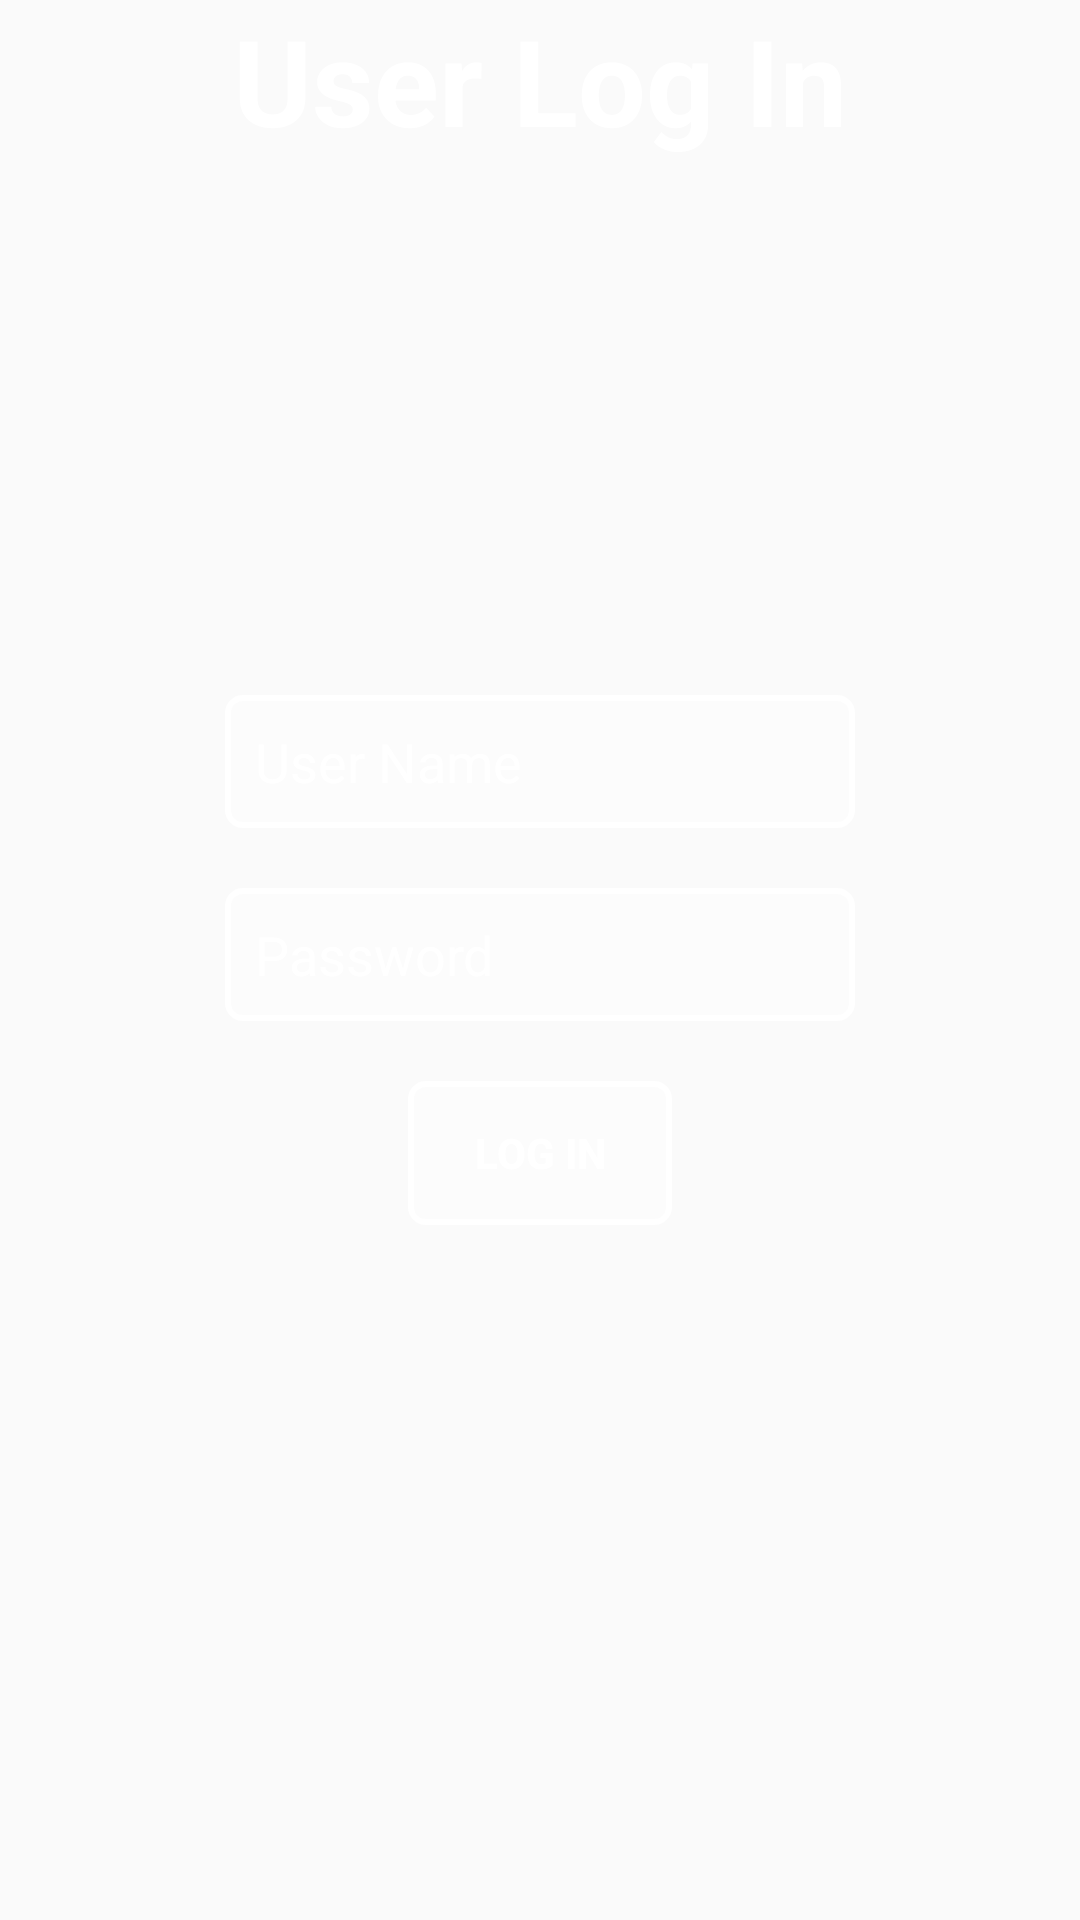

The Android layout XML behind this screen, and the referenced resources:
<!-- AndroidManifest.xml: application theme AppTheme -->
<!-- res/layout/fragment_log_in.xml -->
<RelativeLayout xmlns:android="http://schemas.android.com/apk/res/android"
    xmlns:tools="http://schemas.android.com/tools"
    android:layout_width="match_parent"
    android:layout_height="match_parent"
    android:paddingLeft="0dp"
    android:paddingRight="0dp"
    android:paddingTop="0dp"
    android:paddingBottom="0dp"
    tools:context="group7.tcss450.uw.edu.challengeapp.LogInFragment">

    <TextView
        android:layout_width="wrap_content"
        android:layout_height="wrap_content"
        android:text="@string/reg_textView"
        android:textSize="@dimen/log_in_textView_size"
        android:layout_alignParentTop="true"
        android:layout_centerHorizontal="true"
        android:textColor="@color/white"
        android:textStyle="bold"
        android:id="@+id/log_in_header"/>

    <RelativeLayout
        android:layout_width="match_parent"
        android:layout_height="wrap_content"
        android:layout_centerHorizontal="true"
        android:layout_centerVertical="true">

        <EditText
            android:layout_width="wrap_content"
            android:layout_height="wrap_content"
            android:inputType="textPersonName"
            android:hint="@string/log_in_display_text"
            android:layout_centerHorizontal="true"
            android:textColorHint="@color/white"
            android:textColor="@color/white"
            android:ems="10"
            android:id="@+id/log_in_editText"
            android:background="@drawable/customborder"/>

        <Space
            android:layout_width="match_parent"
            android:layout_height="20dp"
            android:layout_centerHorizontal="true"
            android:layout_below="@id/log_in_editText"
            android:id="@+id/spacer_1"/>

        <EditText
            android:layout_width="wrap_content"
            android:layout_height="wrap_content"
            android:inputType="textPassword"
            android:hint="@string/pw_display_text"
            android:textColorHint="@color/white"
            android:textColor="@color/white"
            android:ems="10"
            android:id="@+id/pw_editText"
            android:layout_below = "@+id/spacer_1"
            android:layout_centerHorizontal="true"
            android:background="@drawable/customborder"/>

        <Space
            android:layout_width="match_parent"
            android:layout_height="20dp"
            android:layout_centerHorizontal="true"
            android:layout_below="@id/pw_editText"
            android:id="@+id/spacer_2"/>

        <Button
            android:text="@string/display_log_in"
            android:textColor="@color/white"
            android:textStyle="bold"
            android:layout_width="wrap_content"
            android:layout_height="wrap_content"
            android:id="@+id/display_login_results_button"
            android:layout_below = "@+id/spacer_2"
            android:layout_centerHorizontal="true"
            android:background="@drawable/customborder"/>

    </RelativeLayout>

</RelativeLayout>
<!-- resources referenced by this layout -->
<resources>
  <color name="white">#ffffff</color>
  <dimen name="log_in_textView_size">40sp</dimen>
  <!-- drawable customborder (drawable) -->
  <?xml version="1.0" encoding="utf-8"?>
  <layer-list xmlns:android="http://schemas.android.com/apk/res/android">
  
      <item>
          <shape  android:shape="rectangle">
              <corners android:radius="5dp"/>
              <padding android:left="10dp" android:right="10dp" android:top="10dp" android:bottom="10dp"/>
              <stroke android:width="2dp" android:color="@color/white"/>
              <solid android:color="@color/transparent">
              </solid>
          </shape>
      </item>
  
  </layer-list>
  <string name="display_log_in">Log In</string>
  <string name="log_in_display_text">User Name</string>
  <string name="pw_display_text">Password</string>
  <string name="reg_textView">User Log In</string>
  <style name="AppTheme" parent="Theme.AppCompat.Light">
          
          <item name="actionBarStyle">@style/MyActionBar</item>
      </style>
  <color name="transparent">#40ffffff</color>
  <style name="MyActionBar" parent="@style/Widget.AppCompat.Light.ActionBar.Solid.Inverse">
          <item name="background">@drawable/tiedye</item>
          <item name="titleTextStyle">@style/MyActionBarTitle</item>
      </style>
  <!-- drawable tiedye: png bitmap (drawable, 193159 bytes) -->
  <style name="MyActionBarTitle" parent="@style/TextAppearance.AppCompat.Widget.ActionBar.Title">
          <item name="android:textColor">@color/white</item>
      </style>
</resources>
